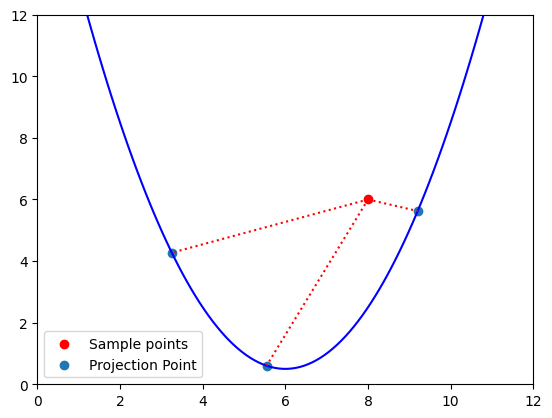

This chart was generated by the following Python code:
import matplotlib.pyplot as plt
import numpy as np
from sympy import *
a = np.linspace(-5,5,100)
b = a * a * 0.5 + 0.5
# print(a)

x = Symbol('x')
y = Symbol('y')
func = [x-2+x*(y-6), y-0.5*x*x-0.5]
solved = solve(func, [x, y])
solved = np.array(solved)
for i in range(0, solved.shape[0]):
    if type(solved[i, 0])==Add:
        solved[i,0] = complex(solved[i, 0])
        if abs(solved[i, 0].imag) > 0.00000001:
            continue
        elif abs(solved[i, 0].imag) < 0.00000001:
            solved[i, 0] = solved[i, 0].real
    if type(solved[i, 1])==Add:
        solved[i,1] = complex(solved[i, 1])
        if abs(solved[i, 1].imag) > 0.00000001:
            continue
        elif abs(solved[i, 1].imag) < 0.00000001:
            solved[i, 1] = solved[i, 1].real
plt.plot(a+6,b,c='b')
plt.scatter(2+6,6,c='r',label='Sample points')
plt.scatter(solved[:,0]+6, solved[:, 1],label='Projection Point')
for i in range(3):
    plt.plot(np.array([2,solved[i,0]])+6, [6,solved[i,1]], c = 'red', ls='dotted')
plt.legend()
plt.xlim(0,12)
plt.ylim(0,12)
plt.rcParams['font.sans-serif']=['SimHei']
plt.show()
